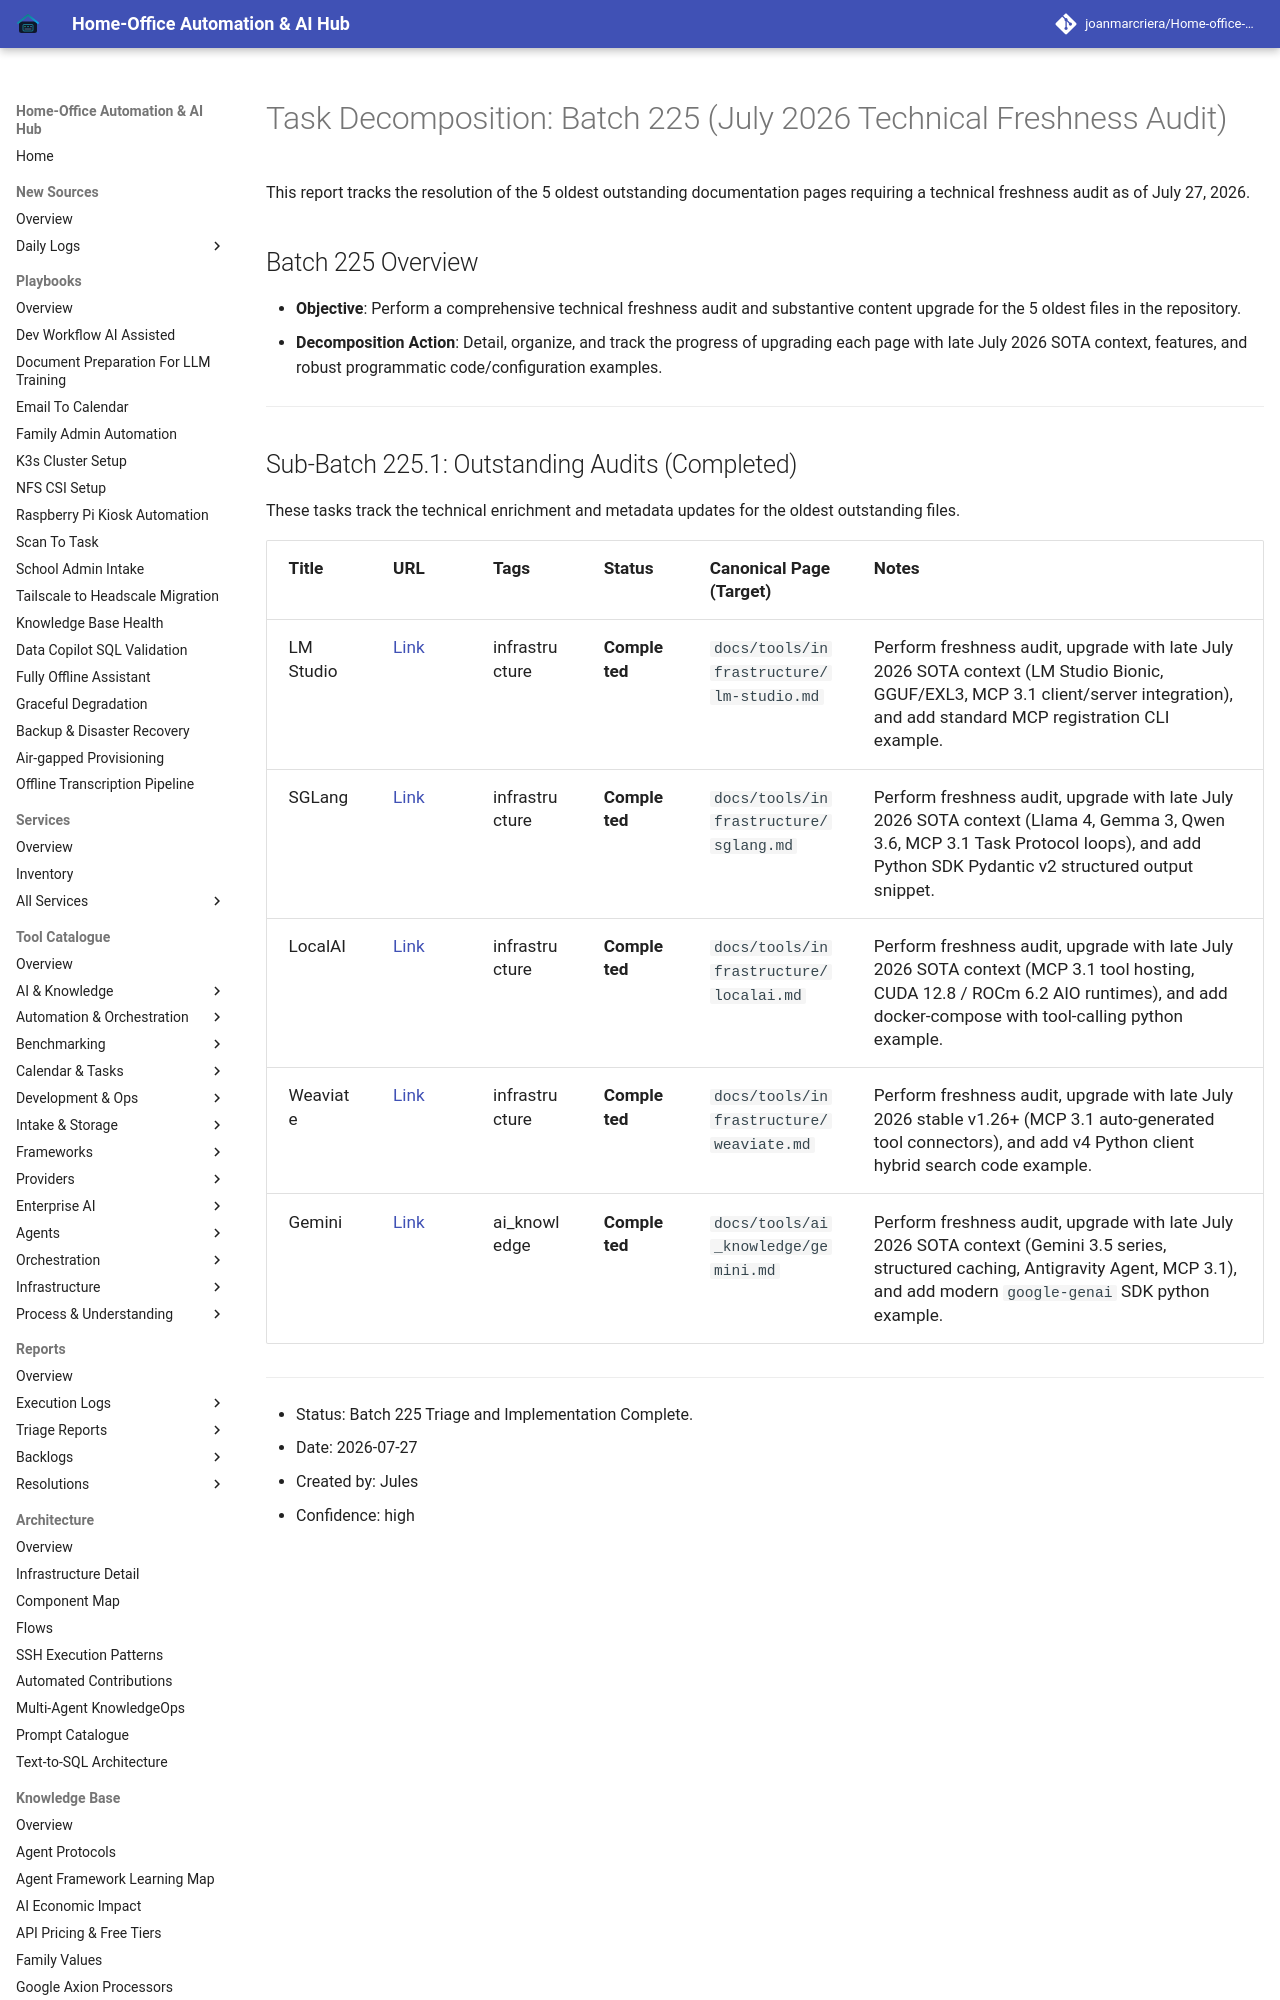

repository: joanmarcriera/Home-office-automations · page: reports/task-decomposition-batch-225/index.html · generator: mkdocs

# Task Decomposition: Batch 225 (July 2026 Technical Freshness Audit)

This report tracks the resolution of the 5 oldest outstanding documentation pages requiring a technical freshness audit as of July 27, 2026.

## Batch 225 Overview
- **Objective**: Perform a comprehensive technical freshness audit and substantive content upgrade for the 5 oldest files in the repository.
- **Decomposition Action**: Detail, organize, and track the progress of upgrading each page with late July 2026 SOTA context, features, and robust programmatic code/configuration examples.

---
